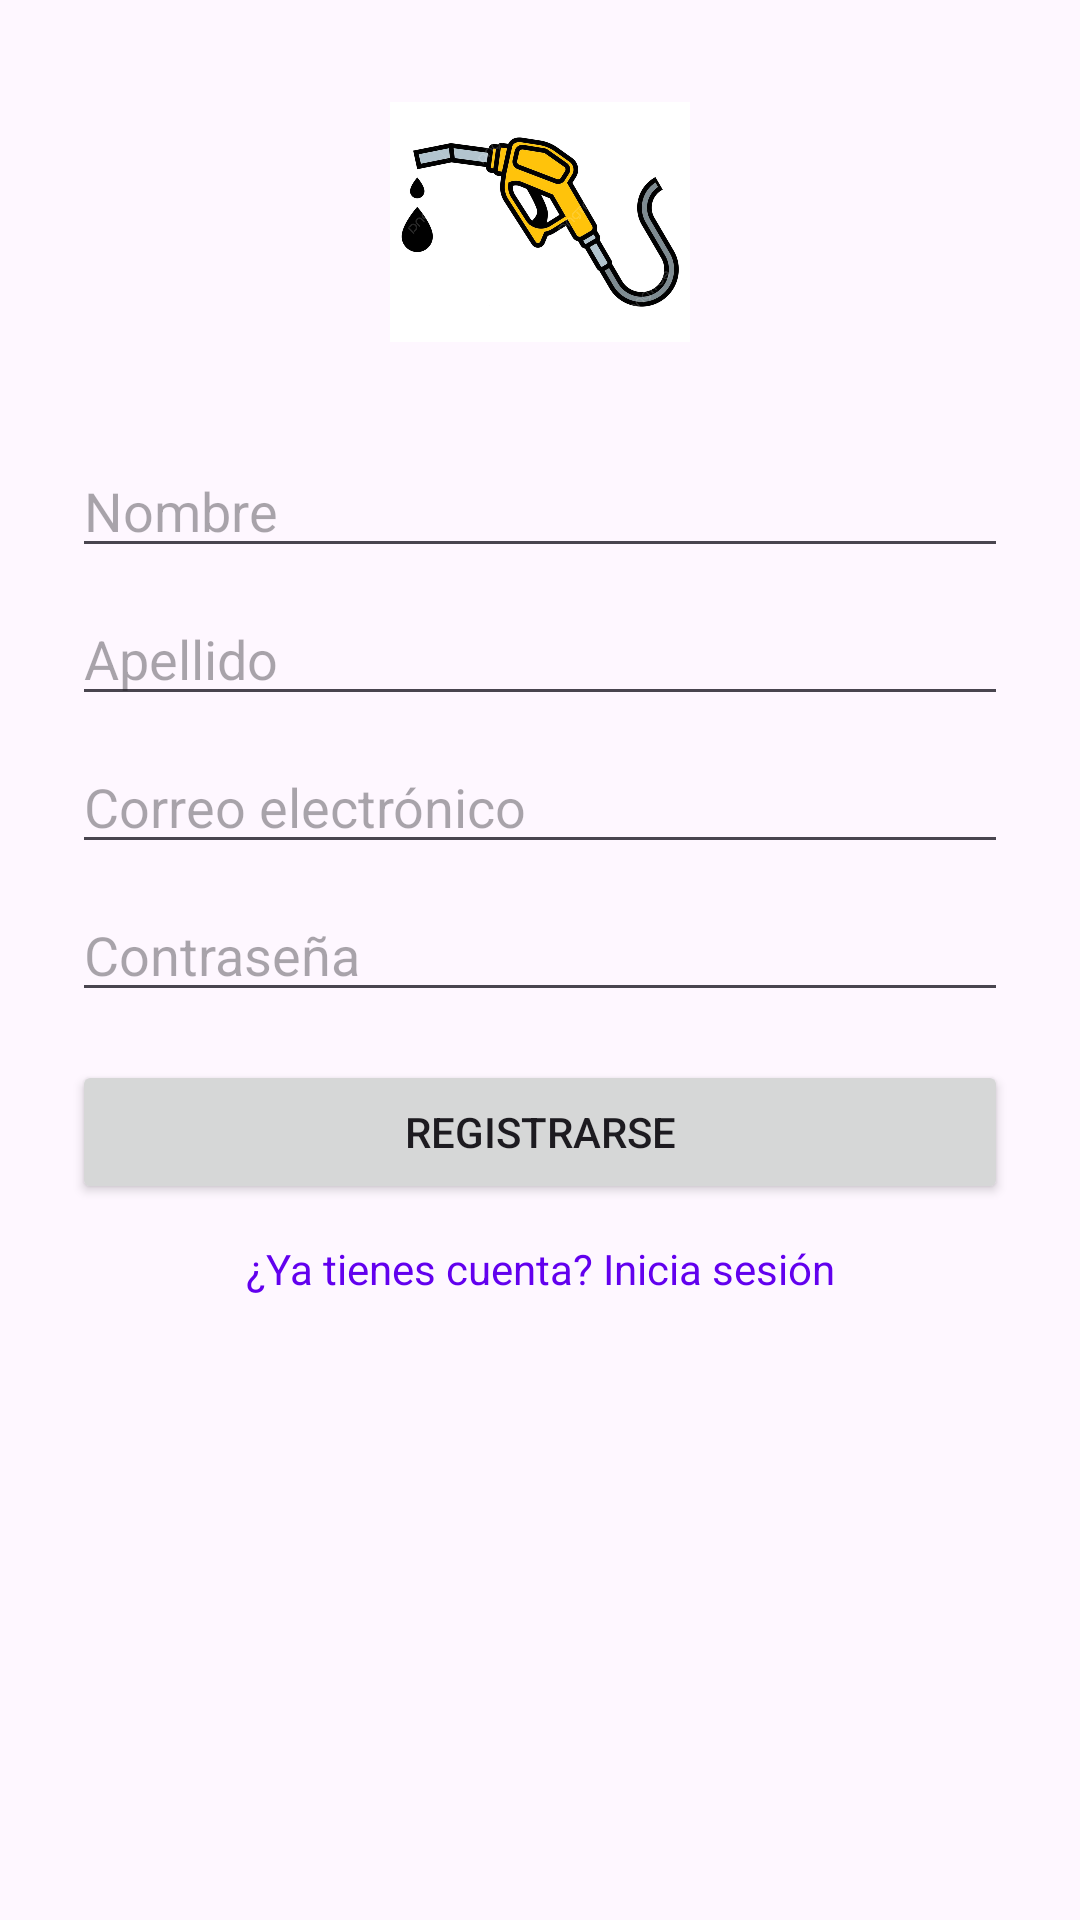

Android layout source for this screen:
<!-- AndroidManifest.xml: application theme Theme.FuelMonitorApp -->
<!-- res/layout/activity_register.xml -->
<?xml version="1.0" encoding="utf-8"?>
<ScrollView xmlns:android="http://schemas.android.com/apk/res/android"
    android:layout_width="match_parent"
    android:layout_height="match_parent"
    android:padding="24dp">

    <LinearLayout
        android:orientation="vertical"
        android:gravity="center"
        android:layout_width="match_parent"
        android:layout_height="wrap_content">

        <ImageView
            android:src="@drawable/fuelmonitorapp"
            android:layout_width="100dp"
            android:layout_height="100dp"
            android:layout_marginBottom="24dp" />

        <EditText
            android:id="@+id/etNombre"
            android:hint="Nombre"
            android:layout_width="match_parent"
            android:layout_height="wrap_content"
            android:layout_marginBottom="8dp" />

        <EditText
            android:id="@+id/etApellido"
            android:hint="Apellido"
            android:layout_width="match_parent"
            android:layout_height="wrap_content"
            android:layout_marginBottom="8dp" />

        <EditText
            android:id="@+id/etEmail"
            android:hint="Correo electrónico"
            android:inputType="textEmailAddress"
            android:layout_width="match_parent"
            android:layout_height="wrap_content"
            android:layout_marginBottom="8dp" />

        <EditText
            android:id="@+id/etPassword"
            android:hint="Contraseña"
            android:inputType="textPassword"
            android:layout_width="match_parent"
            android:layout_height="wrap_content"
            android:layout_marginBottom="16dp" />

        <Button
            android:id="@+id/btnRegistrar"
            android:text="Registrarse"
            android:layout_width="match_parent"
            android:layout_height="wrap_content" />

        <TextView
            android:id="@+id/tvVolverLogin"
            android:text="¿Ya tienes cuenta? Inicia sesión"
            android:textColor="#6200EE"
            android:layout_marginTop="12dp"
            android:gravity="center"
            android:layout_width="match_parent"
            android:layout_height="wrap_content" />
    </LinearLayout>
</ScrollView>
<!-- resources referenced by this layout -->
<resources>
  <!-- drawable fuelmonitorapp: png bitmap (drawable, 261206 bytes) -->
  <style name="Theme.FuelMonitorApp" parent="Base.Theme.FuelMonitorApp" />
  <style name="Base.Theme.FuelMonitorApp" parent="Theme.Material3.DayNight.NoActionBar">
          
          
      </style>
</resources>
